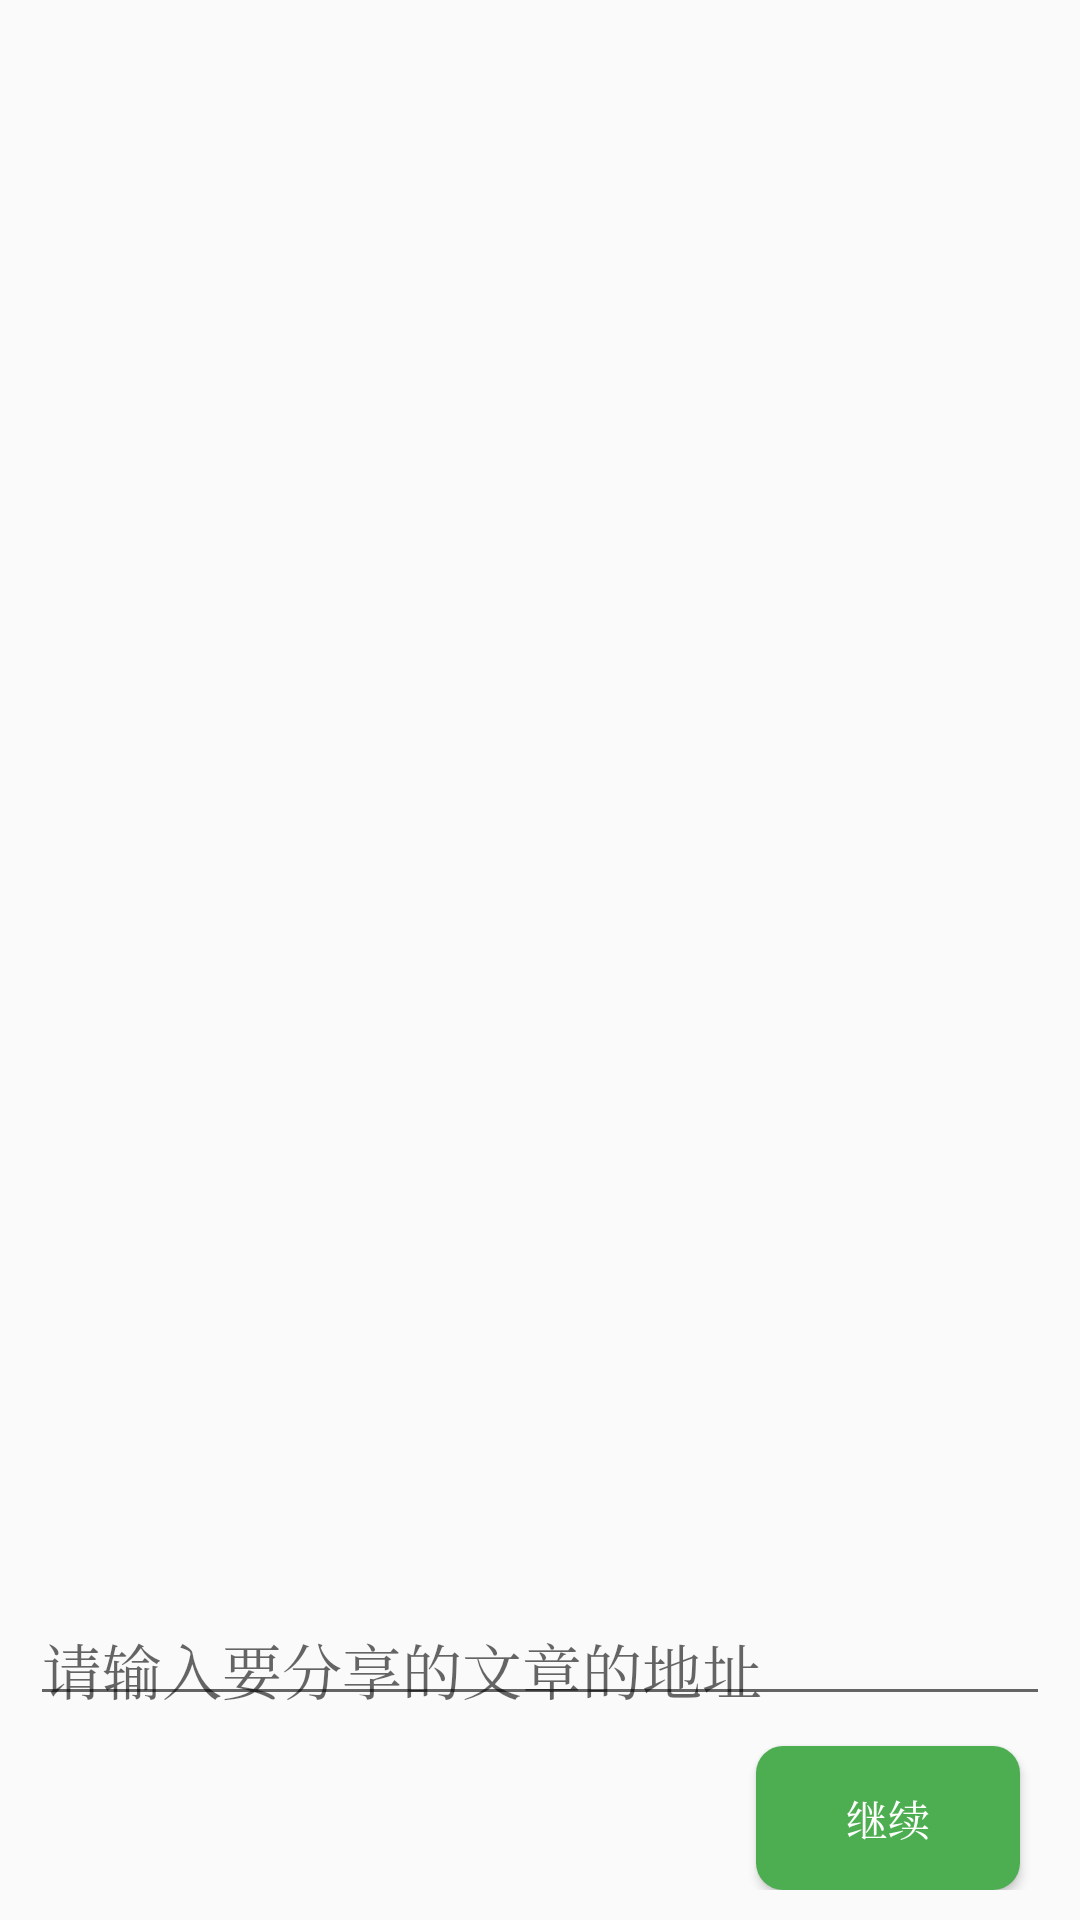

This screen was rendered from an Android layout file. Write that file and the resources it references.
<!-- AndroidManifest.xml: application theme CodeTheme -->
<!-- res/layout/layout_url_edit.xml -->
<?xml version="1.0" encoding="utf-8"?>
<LinearLayout
    xmlns:android="http://schemas.android.com/apk/res/android"
    android:layout_width="match_parent"
    android:layout_height="match_parent"
    android:layout_margin="10dp"
    android:background="@drawable/url_edit_layout_bg"
    android:orientation="vertical"
    android:padding="10dp">

    <android.support.design.widget.TextInputLayout
        android:layout_width="match_parent"
        android:layout_height="wrap_content"
        android:layout_weight="1"
        android:gravity="bottom">

        <EditText
            android:textSize="20sp"
            android:id="@+id/layout_et_url"
            android:layout_width="match_parent"
            android:layout_height="wrap_content"
            android:ellipsize="end"
            android:gravity="bottom"
            android:hint="请输入要分享的文章的地址"
            android:maxLines="3"/>

    </android.support.design.widget.TextInputLayout>

    <Button
        android:id="@+id/layout_btn_continue"
        android:layout_width="wrap_content"
        android:layout_height="wrap_content"
        android:layout_gravity="right"
        android:layout_marginRight="10dp"
        android:layout_marginTop="10dp"
        android:background="@drawable/add_blog_btn_continue"
        android:text="继续"
        android:textColor="@android:color/white"/>

</LinearLayout>
<!-- resources referenced by this layout -->
<resources>
  <!-- drawable add_blog_btn_continue (drawable) -->
  <?xml version="1.0" encoding="utf-8"?>
  <shape xmlns:android="http://schemas.android.com/apk/res/android">
      <solid android:color="@color/colorGreen"/>
      <corners android:radius="9dp"/>
  
  </shape>
  <style name="CodeTheme" parent="Theme.AppCompat.Light.DarkActionBar">
          <item name="colorPrimary">@color/colorPrimary</item>
          <item name="colorPrimaryDark">@color/colorPrimaryDark</item>
          <item name="colorAccent">@color/colorAccent</item>
          <item name="android:typeface">serif</item>
      </style>
  <color name="colorGreen">#4CAE50</color>
  <color name="colorPrimary">#4CAE50</color>
  <color name="colorPrimaryDark">#4CAE50</color>
  <color name="colorAccent">#4CAE50</color>
</resources>
